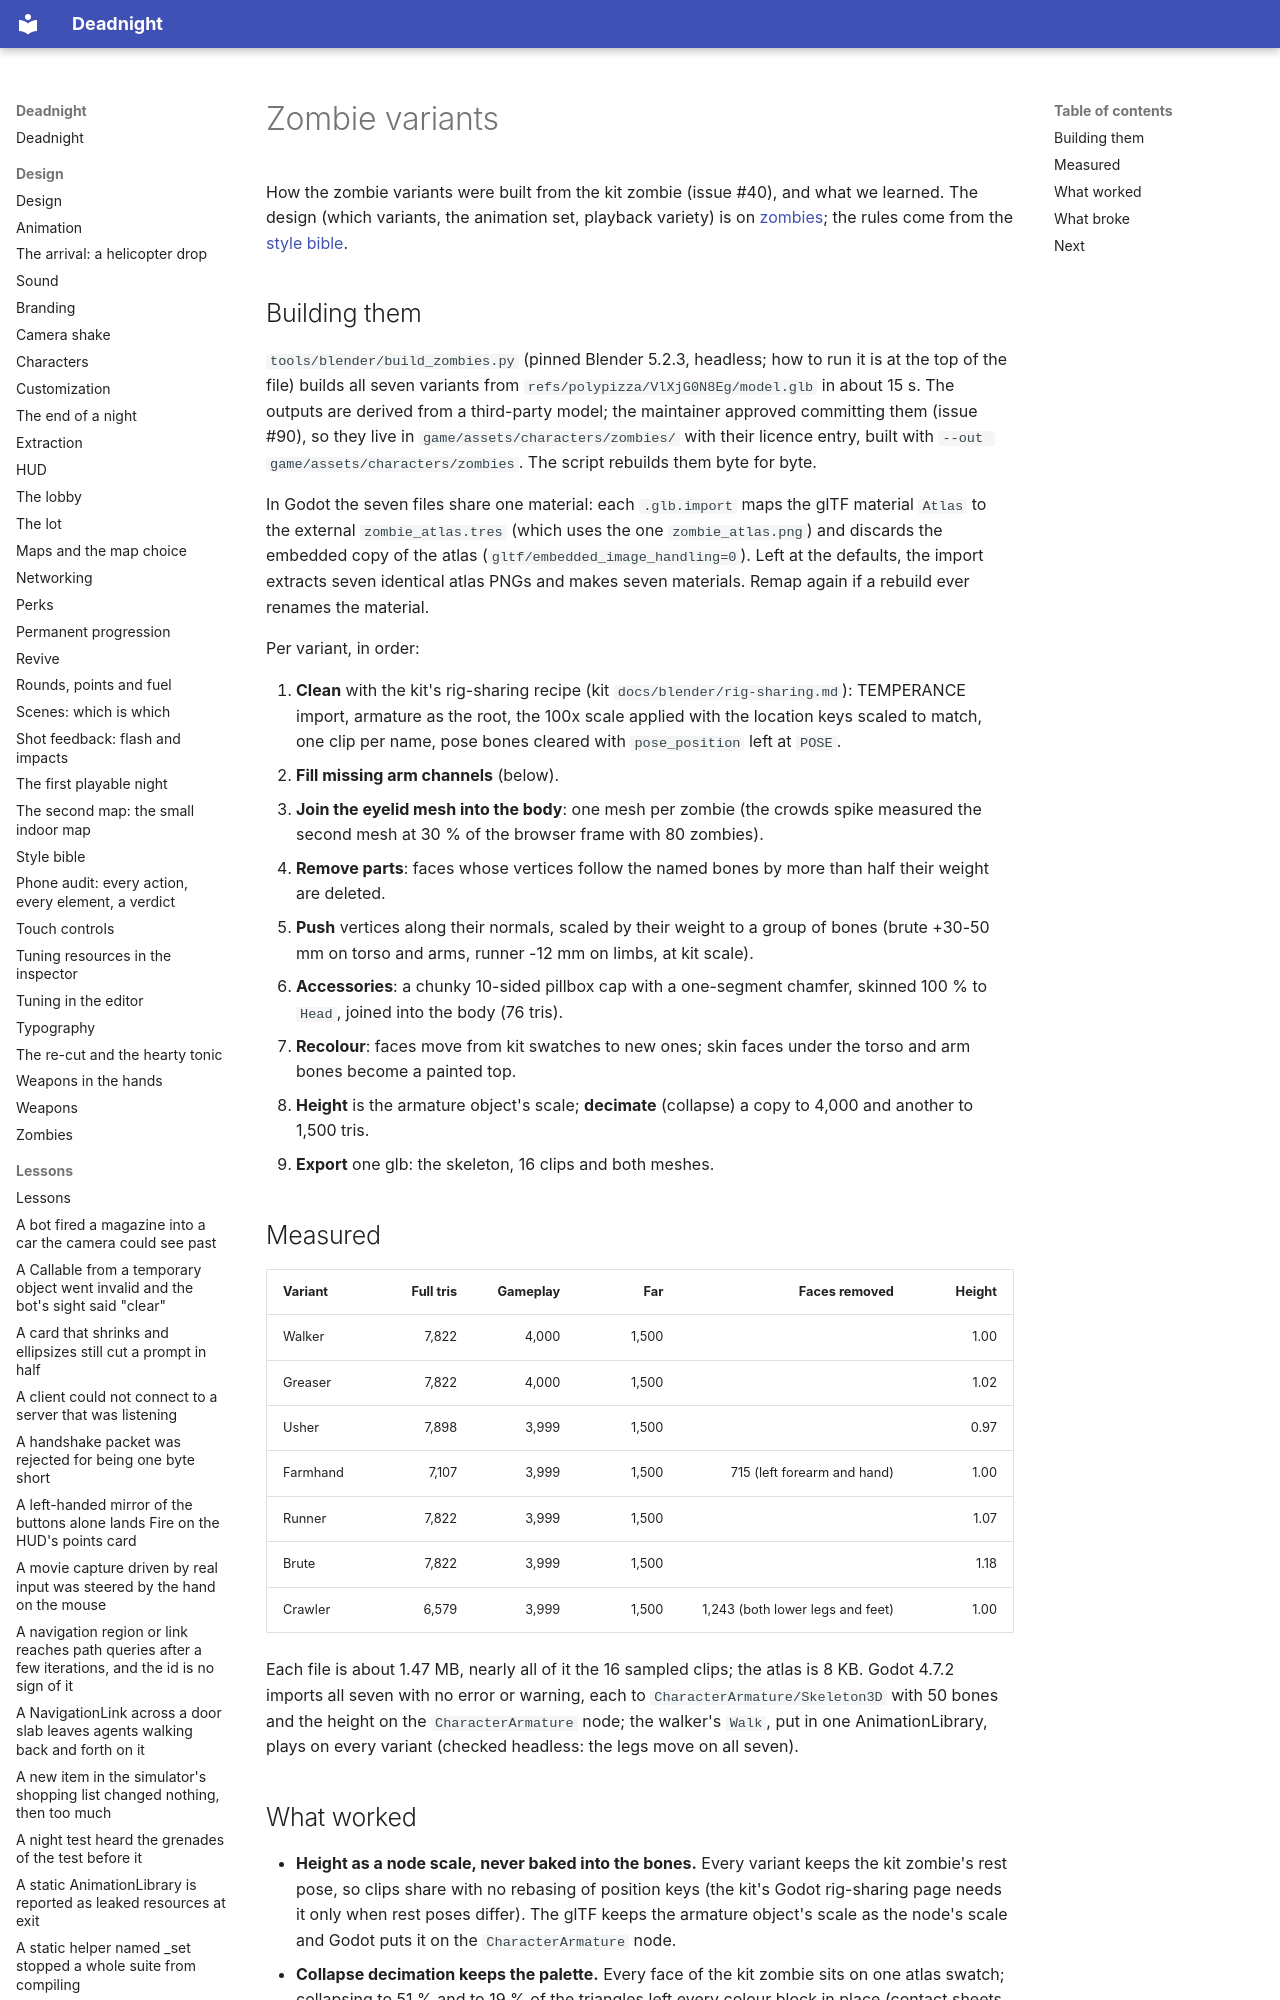

repository: Ryubara/deadnight · page: research/zombie-variants/index.html · generator: mkdocs

# Zombie variants

How the zombie variants were built from the kit zombie (issue #40), and what we learned. The design (which variants,
the animation set, playback variety) is on [zombies](../design/zombies.md); the rules come from the
[style bible](../design/style.md).
